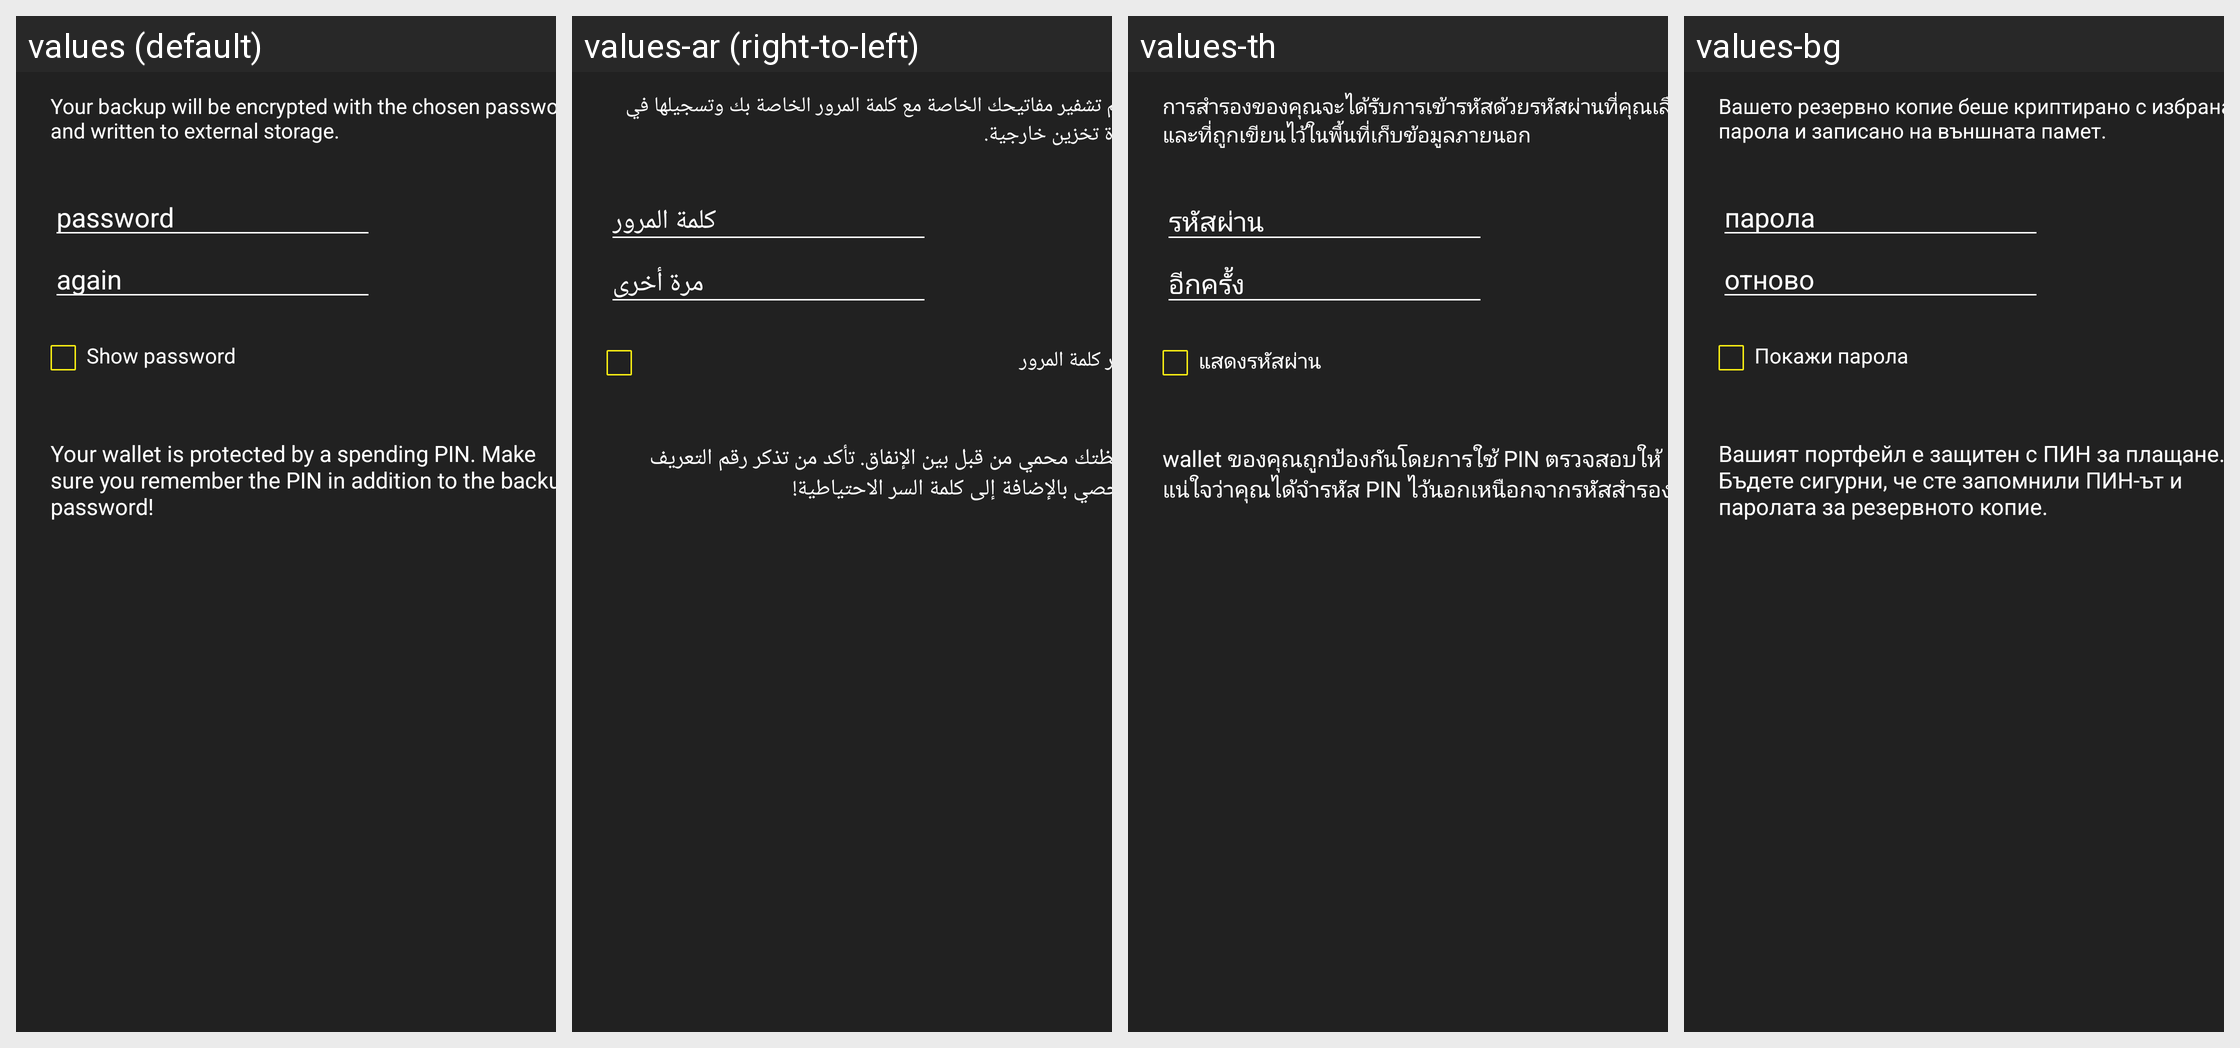

Strings drawn on this Android screen and how each of the app's shown locales translates them:
Android screen res/layout/backup_wallet_dialog.xml rendered under 4 locales, left to right: values (default), values-ar (right-to-left), values-th, values-bg. Device: Nexus 5 (rendered at 1080×1920; each locale shown at half size, 540×960, under a caption strip naming it); theme Theme.MaterialComponents.DayNight.NoActionBar.
Other locales in the repository, not shown: values-ca, values-cs, values-da, values-de, values-el, values-eo, values-es, values-fi, values-fr, values-he, values-hr, values-hu, values-id, values-it, values-iw, values-ja, values-ko, values-mk, values-nb, values-nl, values-pl, values-pt-rBR, values-ru, values-sk, values-sl, values-sq, values-sv, values-sw, values-tr, values-uk, values-vi, values-zh, values-zh-rTW.
Strings drawn on this screen, with the default value and each locale's value (text and hints the layout hard-codes, and strings that could not be matched under every locale, appear in the picture but are not listed):

backup_wallet_dialog_message
  values: Your backup will be encrypted with the chosen password and written to external storage.
  values-ar: سيتم تشفير مفاتيحك الخاصة مع كلمة المرور الخاصة بك وتسجيلها في وحدة تخزين خارجية.
  values-th: การสำรองของคุณจะได้รับการเข้ารหัสด้วยรหัสผ่านที่คุณเลือกและที่ถูกเขียนไว้ในพื้นที่เก็บข้อมูลภายนอก
  values-bg: Вашето резервно копие беше криптирано с избраната парола и записано на външната памет.

import_export_keys_dialog_password
  values: password
  values-ar: كلمة المرور
  values-th: รหัสผ่าน
  values-bg: парола

backup_wallet_dialog_password_again
  values: again
  values-ar: مرة أخرى
  values-th: อีกครั้ง
  values-bg: отново

import_export_keys_dialog_show
  values: Show password
  values-ar: إظهار كلمة المرور
  values-th: แสดงรหัสผ่าน
  values-bg: Покажи парола

backup_wallet_dialog_warning_encrypted
  values: Your wallet is protected by a spending PIN. Make sure you remember the PIN in addition to the backup password!
  values-ar: محفظتك محمي من قبل بين الإنفاق. تأكد من تذكر رقم التعريف الشخصي بالإضافة إلى كلمة السر الاحتياطية!
  values-th: wallet ของคุณถูกป้องกันโดยการใช้ PIN ตรวจสอบให้แน่ใจว่าคุณได้จำรหัส PIN ไว้นอกเหนือกจากรหัสสำรอง
  values-bg: Вашият портфейл е защитен с ПИН за плащане. Бъдете сигурни, че сте запомнили ПИН-ът и паролата за резервното копие.
